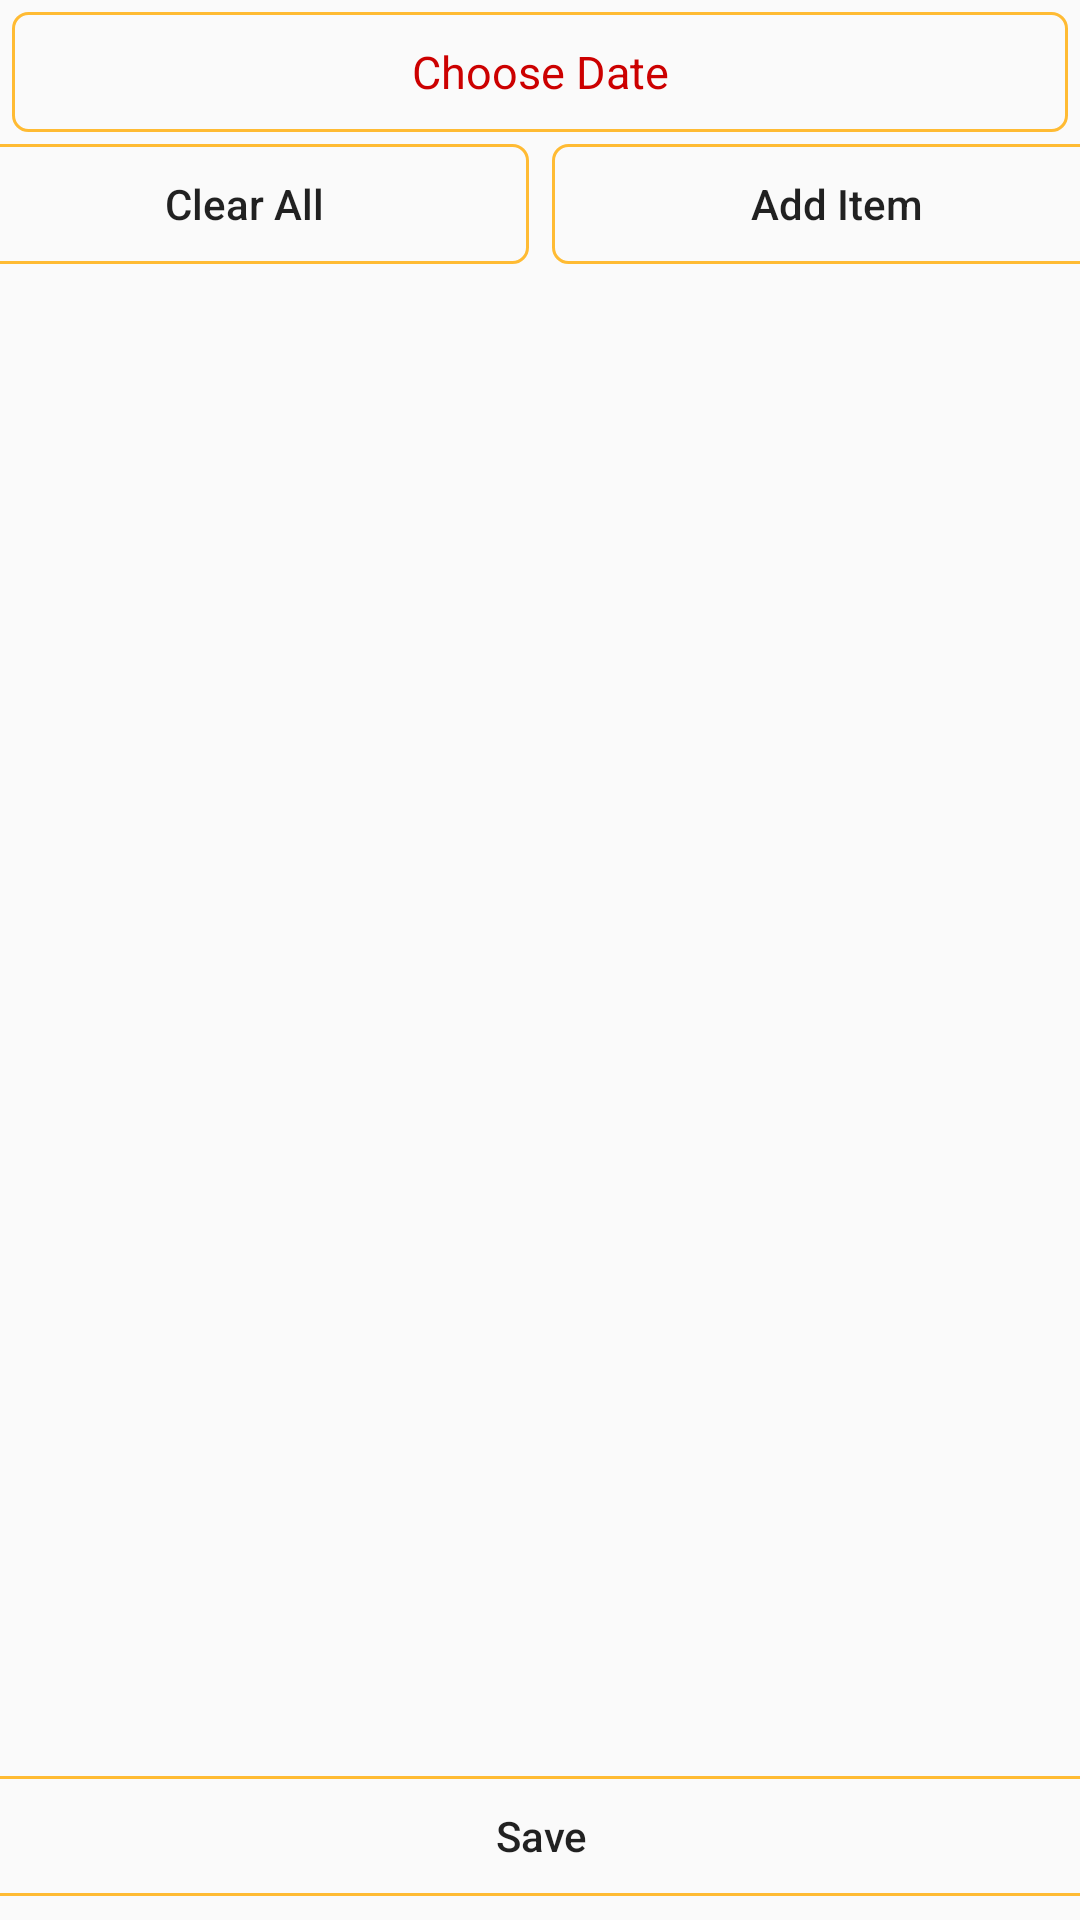

This screen was rendered from an Android layout file. Write that file and the resources it references.
<!-- AndroidManifest.xml: application theme AppTheme -->
<!-- res/layout/incomeexpense.xml -->
<?xml version="1.0" encoding="utf-8"?>
<androidx.constraintlayout.widget.ConstraintLayout xmlns:android="http://schemas.android.com/apk/res/android"
    xmlns:app="http://schemas.android.com/apk/res-auto"
    xmlns:tools="http://schemas.android.com/tools"
    android:layout_width="match_parent"
    android:layout_height="match_parent"

    >

    <Button
        android:id="@+id/clearButton"
        android:layout_width="190dp"
        android:layout_height="40dp"
        android:layout_marginStart="8dp"
        android:layout_marginLeft="8dp"
        android:layout_marginTop="4dp"
        android:layout_marginEnd="8dp"
        android:layout_marginRight="8dp"
        android:background="@drawable/buttonback"
        android:text="@string/clear_all"
        android:textAllCaps="false"
        app:layout_constraintEnd_toStartOf="@+id/addItembutton"
        app:layout_constraintStart_toStartOf="parent"
        app:layout_constraintTop_toBottomOf="@+id/datePicker" />

    <Button
        android:id="@+id/saveData"
        android:layout_width="379dp"

        android:layout_height="40dp"
        android:layout_marginStart="8dp"
        android:layout_marginLeft="8dp"
        android:layout_marginTop="8dp"
        android:layout_marginEnd="8dp"
        android:layout_marginRight="8dp"
        android:layout_marginBottom="8dp"
        android:background="@drawable/buttonback"
        android:text="@string/save"
        android:textAllCaps="false"
        app:layout_constraintBottom_toBottomOf="parent"
        app:layout_constraintEnd_toEndOf="parent"
        app:layout_constraintStart_toStartOf="parent"
        app:layout_constraintTop_toBottomOf="@+id/expenseList" />

    <Button
        android:id="@+id/addItembutton"
        android:layout_width="190dp"

        android:layout_height="40dp"
        android:layout_marginTop="4dp"
        android:layout_marginEnd="8dp"
        android:layout_marginRight="8dp"
        android:background="@drawable/buttonback"
        android:text="@string/add_item"
        android:textAllCaps="false"
        app:layout_constraintEnd_toEndOf="parent"
        app:layout_constraintStart_toEndOf="@+id/clearButton"
        app:layout_constraintTop_toBottomOf="@+id/datePicker" />

    <ListView
        android:id="@+id/expenseList"
        android:layout_width="match_parent"
        android:layout_height="0dp"
        android:layout_marginStart="8dp"
        android:layout_marginLeft="8dp"
        android:layout_marginTop="4dp"
        android:layout_marginEnd="8dp"
        android:layout_marginRight="8dp"
        app:layout_constraintBottom_toTopOf="@+id/saveData"
        app:layout_constraintEnd_toEndOf="parent"
        app:layout_constraintStart_toStartOf="parent"
        app:layout_constraintTop_toBottomOf="@+id/clearButton" />

    <TextView
        android:id="@+id/datePicker"
        android:layout_width="match_parent"
        android:layout_height="40dp"
        android:textColor="@android:color/holo_red_dark"
        android:textSize="15sp"
        android:layout_marginStart="4dp"
        android:layout_marginLeft="4dp"
        android:layout_marginTop="4dp"
        android:layout_marginEnd="4dp"
        android:layout_marginRight="4dp"
        android:layout_marginBottom="4dp"
        android:background="@drawable/buttonback"
        android:gravity="center"
        android:text="@string/choose_date"
        app:layout_constraintBottom_toTopOf="@+id/clearButton"
        app:layout_constraintEnd_toEndOf="parent"
        app:layout_constraintStart_toStartOf="parent"
        app:layout_constraintTop_toTopOf="parent" />

</androidx.constraintlayout.widget.ConstraintLayout>
<!-- resources referenced by this layout -->
<resources>
  <!-- drawable buttonback (drawable) -->
  <?xml version="1.0" encoding="utf-8"?>
  <selector xmlns:android="http://schemas.android.com/apk/res/android">
      <item android:state_pressed="false">
              <shape android:shape="rectangle">
                  <stroke android:width="1dp"
                      android:color="@android:color/holo_orange_light"/>
                  <corners android:radius="5dp"/>
              </shape>
  
      </item>
      <item android:state_pressed="true">
          <shape android:shape="rectangle">
              <stroke android:width="1dp"
                  android:color="@android:color/holo_green_light"/>
              <solid android:color="@android:color/holo_green_light"/>
              <corners android:radius="5dp"/>
          </shape>
  
      </item>
  </selector>
  <string name="add_item">Add Item</string>
  <string name="choose_date">Choose Date</string>
  <string name="clear_all">Clear All</string>
  <string name="save">Save</string>
  <style name="AppTheme" parent="Theme.AppCompat.Light.NoActionBar">
          
          <item name="colorPrimary">@color/colorPrimary</item>
          <item name="colorPrimaryDark">@color/colorPrimaryDark</item>
          <item name="colorAccent">@color/colorAccent</item>
  
      </style>
  <!-- not gathered from this repository: default colours our renderer supplied (Android Studio template values) -->
  <color name="colorPrimary">#FF6200EE</color>
  <color name="colorPrimaryDark">#FF3700B3</color>
  <color name="colorAccent">#FF03DAC5</color>
</resources>
